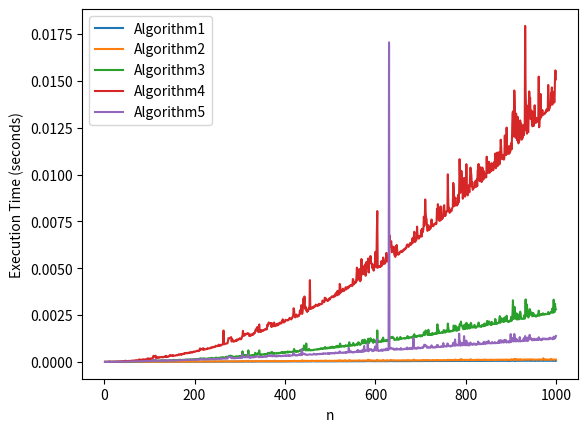

Recreate this plot in Python.
from numpy import random
import matplotlib.pyplot as plt
import time
from math import sqrt
import numpy as np


def Algorithm1(n):
    c = [True] * (n + 1)
    c[1] = False
    i = 2
    while i <= n:
        if c[i]:
            j = 2 * i
            while j <= n:
                c[j] = False
                j += i
        i += 1
    return c


def Algorithm2(n):
    c = [True] * (n + 1)
    c[1] = False
    i = 2
    while i <= n:
        j = 2 * i
        while j <= n:
            c[j] = False
            j += i
        i += 1
    return c


def Algorithm3(n):
    c = [True] * (n + 1)
    c[1] = False
    i = 2
    while i <= n:
        if c[i]:
            j = i + 1
            while j <= n:
                if j % i == 0:
                    c[j] = False
                j += 1
        i += 1
    return c


def Algorithm4(n):
    c = [True] * (n + 1)
    c[1] = False
    i = 2
    while i <= n:
        j = 2
        while j < i:
            if i % j == 0:
                c[i] = False
            j += 1
        i += 1
    return c


def Algorithm5(n):
    c = [True] * (n + 1)
    c[1] = False
    i = 2
    while i <= n:
        j = 2
        while j <= sqrt(i):
            if i % j == 0:
                c[i] = False
            j += 1
        i += 1
    return c


n_values = range(2, 1000)

algorithm1_times = []
algorithm2_times = []
algorithm3_times = []
algorithm4_times = []
algorithm5_times = []

for n in n_values:
    start_time = time.time()
    Algorithm1(n)
    algorithm1_times.append(time.time() - start_time)
    # result1 = Algorithm1(n)
    # print(f"Algorithm1({n}): {result1}. Time: {time.time()-start_time:.6f} seconds.")

    start_time = time.time()
    Algorithm2(n)
    algorithm2_times.append(time.time() - start_time)

    start_time = time.time()
    Algorithm3(n)
    algorithm3_times.append(time.time() - start_time)

    start_time = time.time()
    Algorithm4(n)
    algorithm4_times.append(time.time() - start_time)

    start_time = time.time()
    Algorithm5(n)
    algorithm5_times.append(time.time() - start_time)

# Plot the execution times on a graph
plt.plot(n_values, algorithm1_times, label="Algorithm1")
plt.plot(n_values, algorithm2_times, label="Algorithm2")
plt.plot(n_values, algorithm3_times, label="Algorithm3")
plt.plot(n_values, algorithm4_times, label="Algorithm4")
plt.plot(n_values, algorithm5_times, label="Algorithm5")

plt.xlabel("n")
plt.ylabel("Execution Time (seconds)")
plt.legend()
plt.show()
